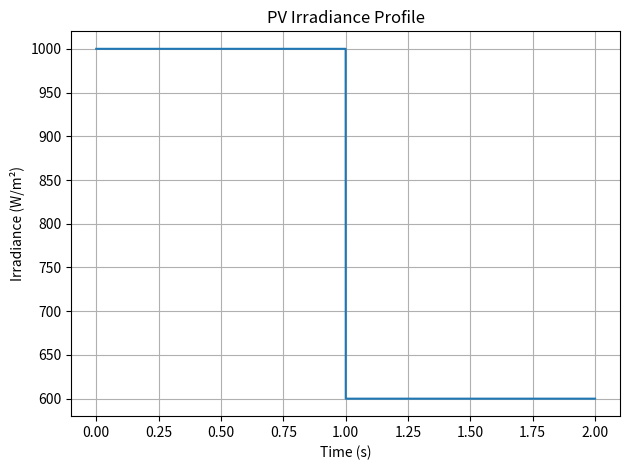
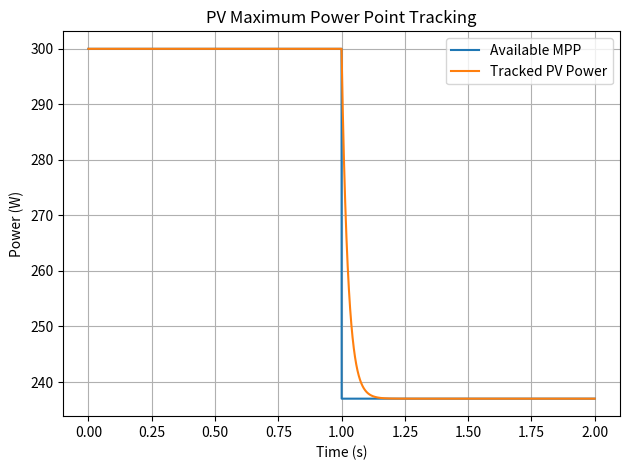
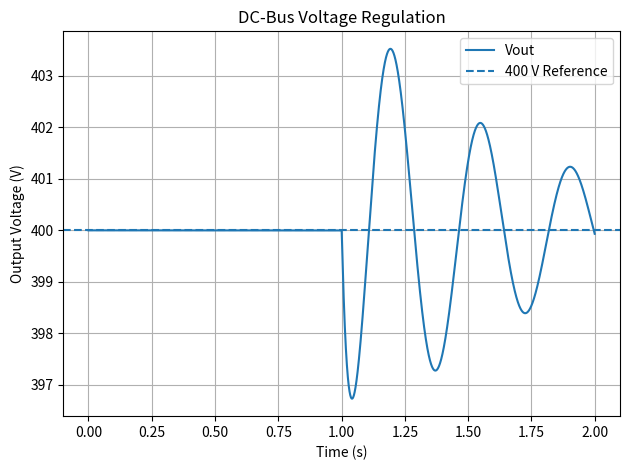
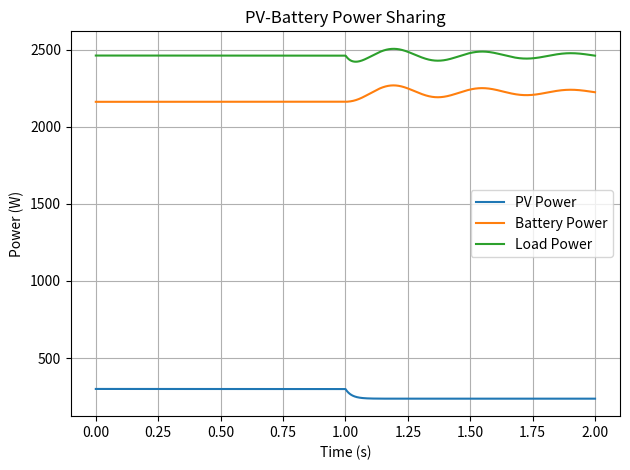
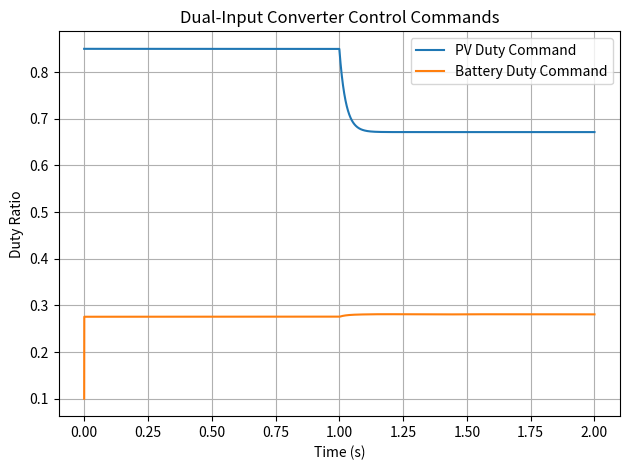

Source code (Python) for these figures, in order:
"""
dual_input_converter.py

Experiment 1:
Ideal battery-assisted dual-input DC/DC converter.

Objectives
----------
1. PV operates at/near maximum power point.
2. Battery balances the difference between PV and load power.
3. DC-bus voltage is regulated at 400 V.
4. Irradiance changes from 1000 W/m^2 to 600 W/m^2 at t = 1 s.

Initial parameters are based on the PSIM technical report.
"""

import numpy as np
import matplotlib.pyplot as plt


# ============================================================
# 1. SYSTEM PARAMETERS
# ============================================================

VREF = 400.0              # DC-bus reference voltage [V]
VBAT = 50.0               # Battery voltage [V]

L1 = 1e-3                 # Converter inductor [H]
CPV = 100e-6              # PV-side capacitor [F]
COUT = 20e-6              # Output capacitor [F]
RLOAD = 65.0              # Load resistance [ohm]

T_SIM = 2.0               # Simulation duration [s]
DT = 1e-5                 # Simulation time step [s]

IRRADIANCE_INITIAL = 1000.0
IRRADIANCE_FINAL = 600.0
IRRADIANCE_STEP_TIME = 1.0

PMPP_INITIAL = 300.0       # Approx. PV MPP at 1000 W/m^2
PMPP_FINAL = 237.0         # Approx. PV MPP at 600 W/m^2

# Battery/converter response time constant.
# Prevents the battery from responding instantaneously to
# changes in the required balancing power.
TAU_BAT = 0.02


# ============================================================
# 2. CONTROLLER PARAMETERS
# ============================================================

# Outer DC-bus voltage PI controller.
# These are initial simulation gains, not values reported
# in the technical report. They can be tuned experimentally.

KP_V = 0.8
KI_V = 80.0

# First-order representation of PV MPPT dynamics.
# This lets the PV power move toward the available MPP
# rather than changing instantaneously.

TAU_MPPT = 0.025           # MPPT response time constant [s]


# ============================================================
# 3. IRRADIANCE PROFILE
# ============================================================

def irradiance_profile(t):
    """Return irradiance at simulation time t."""

    if t < IRRADIANCE_STEP_TIME:
        return IRRADIANCE_INITIAL

    return IRRADIANCE_FINAL


# ============================================================
# 4. PV MAXIMUM AVAILABLE POWER
# ============================================================

def available_pv_power(irradiance):
    """
    Approximate maximum available PV power.

    The technical report gives:
        1000 W/m^2 -> approximately 300 W
         600 W/m^2 -> approximately 237 W

    For Experiment 1 these two operating points are used
    directly so that the Python experiment can be compared
    with the reported PSIM case.
    """

    if irradiance >= IRRADIANCE_INITIAL:
        return PMPP_INITIAL

    if irradiance <= IRRADIANCE_FINAL:
        return PMPP_FINAL

    # Linear interpolation between the two report values
    fraction = (
        (irradiance - IRRADIANCE_FINAL) /
        (IRRADIANCE_INITIAL - IRRADIANCE_FINAL)
    )

    return PMPP_FINAL + fraction * (
        PMPP_INITIAL - PMPP_FINAL
    )


# ============================================================
# 5. SIMULATION
# ============================================================

def run_simulation():

    time = np.arange(0.0, T_SIM + DT, DT)
    n = len(time)

    # --------------------------------------------------------
    # Storage
    # --------------------------------------------------------

    irradiance = np.zeros(n)

    p_mpp = np.zeros(n)
    p_pv = np.zeros(n)

    p_bat = np.zeros(n)
    i_bat = np.zeros(n)

    vout = np.zeros(n)
    pout = np.zeros(n)

    duty_pv = np.zeros(n)
    duty_bat = np.zeros(n)

    power_balance_error = np.zeros(n)

    # --------------------------------------------------------
    # Initial conditions
    # --------------------------------------------------------

    # Start at the desired DC-bus voltage.
    vout[0] = VREF

    # Initial PV operating point
    p_pv[0] = PMPP_INITIAL
    p_mpp[0] = PMPP_INITIAL

    # Initial irradiance
    irradiance[0] = IRRADIANCE_INITIAL

    # Initial load power
    pout[0] = VREF**2 / RLOAD

    # Initialize battery at the power required to maintain
    # steady-state power balance.
    p_bat[0] = pout[0] - p_pv[0]

    # Initial battery current
    i_bat[0] = p_bat[0] / VBAT

    integral_error = 0.0

    # Nominal duty commands from technical report
    duty_pv[0] = 0.85
    duty_bat[0] = 0.10

    # --------------------------------------------------------
    # Main simulation loop
    # --------------------------------------------------------

    for k in range(1, n):

        t = time[k]

        # ====================================================
        # Irradiance and PV MPPT
        # ====================================================

        irradiance[k] = irradiance_profile(t)

        p_mpp[k] = available_pv_power(irradiance[k])

        # First-order MPPT response
        dpv_dt = (
            p_mpp[k] - p_pv[k - 1]
        ) / TAU_MPPT

        p_pv[k] = p_pv[k - 1] + dpv_dt * DT

        # ====================================================
        # Load
        # ====================================================

        pout[k] = vout[k - 1] ** 2 / RLOAD

        # ====================================================
        # DC-BUS VOLTAGE CONTROLLER
        # ====================================================

        voltage_error = VREF - vout[k - 1]

        integral_error += voltage_error * DT

        correction_power = (
            KP_V * voltage_error +
            KI_V * integral_error
        )

        # Required battery power:
        # load requirement - PV contribution
        # plus voltage-regulation correction

        p_bat_command = (
            pout[k] -
            p_pv[k] +
            correction_power
        )

        # ----------------------------------------------------
        # Battery/converter dynamic response
        # ----------------------------------------------------
        # The battery cannot instantaneously reach the commanded
        # balancing power. A first-order response is used to
        # represent the combined battery/converter dynamics.

        dpbat_dt = (
            p_bat_command - p_bat[k - 1]
        ) / TAU_BAT

        p_bat[k] = (
            p_bat[k - 1] +
            dpbat_dt * DT
        )

        # Battery current
        i_bat[k] = p_bat[k] / VBAT

        # ====================================================
        # IDEAL CONVERTER POWER BALANCE
        # ====================================================

        p_converter = p_pv[k] + p_bat[k]

        # Capacitor energy relation:
        #
        # E = 0.5 C V^2
        #
        # dE/dt = Pin - Pload
        #
        # C V dV/dt = Pin - Pload

        if vout[k - 1] > 1.0:

            dv_dt = (
                p_converter - pout[k]
            ) / (
                COUT * vout[k - 1]
            )

        else:
            dv_dt = 0.0

        vout[k] = vout[k - 1] + dv_dt * DT

        # ====================================================
        # REPRESENTATIVE DUTY COMMANDS
        # ====================================================

        # For Experiment 1 these are control indicators,
        # not a switching-level converter model.

        pv_fraction = p_pv[k] / PMPP_INITIAL

        duty_pv[k] = np.clip(
            0.85 * pv_fraction,
            0.0,
            0.95
        )

        battery_fraction = p_bat[k] / max(pout[k], 1.0)

        duty_bat[k] = np.clip(
            0.10 + 0.20 * battery_fraction,
            0.0,
            0.95
        )

        # ====================================================
        # POWER BALANCE ERROR
        # ====================================================

        power_balance_error[k] = (
            p_pv[k] +
            p_bat[k] -
            pout[k]
        )

    return {
        "time": time,
        "irradiance": irradiance,
        "p_mpp": p_mpp,
        "p_pv": p_pv,
        "p_bat": p_bat,
        "i_bat": i_bat,
        "vout": vout,
        "pout": pout,
        "duty_pv": duty_pv,
        "duty_bat": duty_bat,
        "power_balance_error": power_balance_error
    }


# ============================================================
# 6. PERFORMANCE METRICS
# ============================================================

def calculate_metrics(results):

    time = results["time"]
    vout = results["vout"]
    p_pv = results["p_pv"]
    p_mpp = results["p_mpp"]

    # Evaluate after irradiance transient
    mask = time >= 1.2

    steady_vout = np.mean(vout[mask])
    steady_pv = np.mean(p_pv[mask])
    steady_mpp = np.mean(p_mpp[mask])

    voltage_error = steady_vout - VREF

    mppt_efficiency = (
        steady_pv / steady_mpp
    ) * 100.0

    post_step = time >= IRRADIANCE_STEP_TIME

    max_voltage = np.max(vout[post_step])
    min_voltage = np.min(vout[post_step])

    print("\n======================================")
    print("EXPERIMENT 1 RESULTS")
    print("======================================")

    print(f"Reference voltage      : {VREF:.2f} V")
    print(f"Steady-state Vout      : {steady_vout:.2f} V")
    print(f"Voltage error          : {voltage_error:.4f} V")

    print()

    print(f"Final PV power         : {steady_pv:.2f} W")
    print(f"Final available MPP    : {steady_mpp:.2f} W")
    print(f"MPPT efficiency        : {mppt_efficiency:.2f} %")

    print()

    print(f"Post-step max Vout     : {max_voltage:.2f} V")
    print(f"Post-step min Vout     : {min_voltage:.2f} V")


# ============================================================
# 7. PLOTS
# ============================================================

def plot_results(results):

    time = results["time"]

    # --------------------------------------------------------
    # Irradiance
    # --------------------------------------------------------

    plt.figure()

    plt.plot(
        time,
        results["irradiance"]
    )

    plt.xlabel("Time (s)")
    plt.ylabel("Irradiance (W/m²)")
    plt.title("PV Irradiance Profile")

    plt.grid(True)
    plt.tight_layout()


    # --------------------------------------------------------
    # PV power / MPP
    # --------------------------------------------------------

    plt.figure()

    plt.plot(
        time,
        results["p_mpp"],
        label="Available MPP"
    )

    plt.plot(
        time,
        results["p_pv"],
        label="Tracked PV Power"
    )

    plt.xlabel("Time (s)")
    plt.ylabel("Power (W)")
    plt.title("PV Maximum Power Point Tracking")

    plt.legend()
    plt.grid(True)
    plt.tight_layout()


    # --------------------------------------------------------
    # Output voltage
    # --------------------------------------------------------

    plt.figure()

    plt.plot(
        time,
        results["vout"],
        label="Vout"
    )

    plt.axhline(
        VREF,
        linestyle="--",
        label="400 V Reference"
    )

    plt.xlabel("Time (s)")
    plt.ylabel("Output Voltage (V)")
    plt.title("DC-Bus Voltage Regulation")

    plt.legend()
    plt.grid(True)
    plt.tight_layout()


    # --------------------------------------------------------
    # Power sharing
    # --------------------------------------------------------

    plt.figure()

    plt.plot(
        time,
        results["p_pv"],
        label="PV Power"
    )

    plt.plot(
        time,
        results["p_bat"],
        label="Battery Power"
    )

    plt.plot(
        time,
        results["pout"],
        label="Load Power"
    )

    plt.xlabel("Time (s)")
    plt.ylabel("Power (W)")
    plt.title("PV-Battery Power Sharing")

    plt.legend()
    plt.grid(True)
    plt.tight_layout()


    # --------------------------------------------------------
    # Duty commands
    # --------------------------------------------------------

    plt.figure()

    plt.plot(
        time,
        results["duty_pv"],
        label="PV Duty Command"
    )

    plt.plot(
        time,
        results["duty_bat"],
        label="Battery Duty Command"
    )

    plt.xlabel("Time (s)")
    plt.ylabel("Duty Ratio")
    plt.title("Dual-Input Converter Control Commands")

    plt.legend()
    plt.grid(True)
    plt.tight_layout()


    plt.show()


# ============================================================
# 8. MAIN
# ============================================================

if __name__ == "__main__":

    results = run_simulation()

    calculate_metrics(results)

    plot_results(results)
